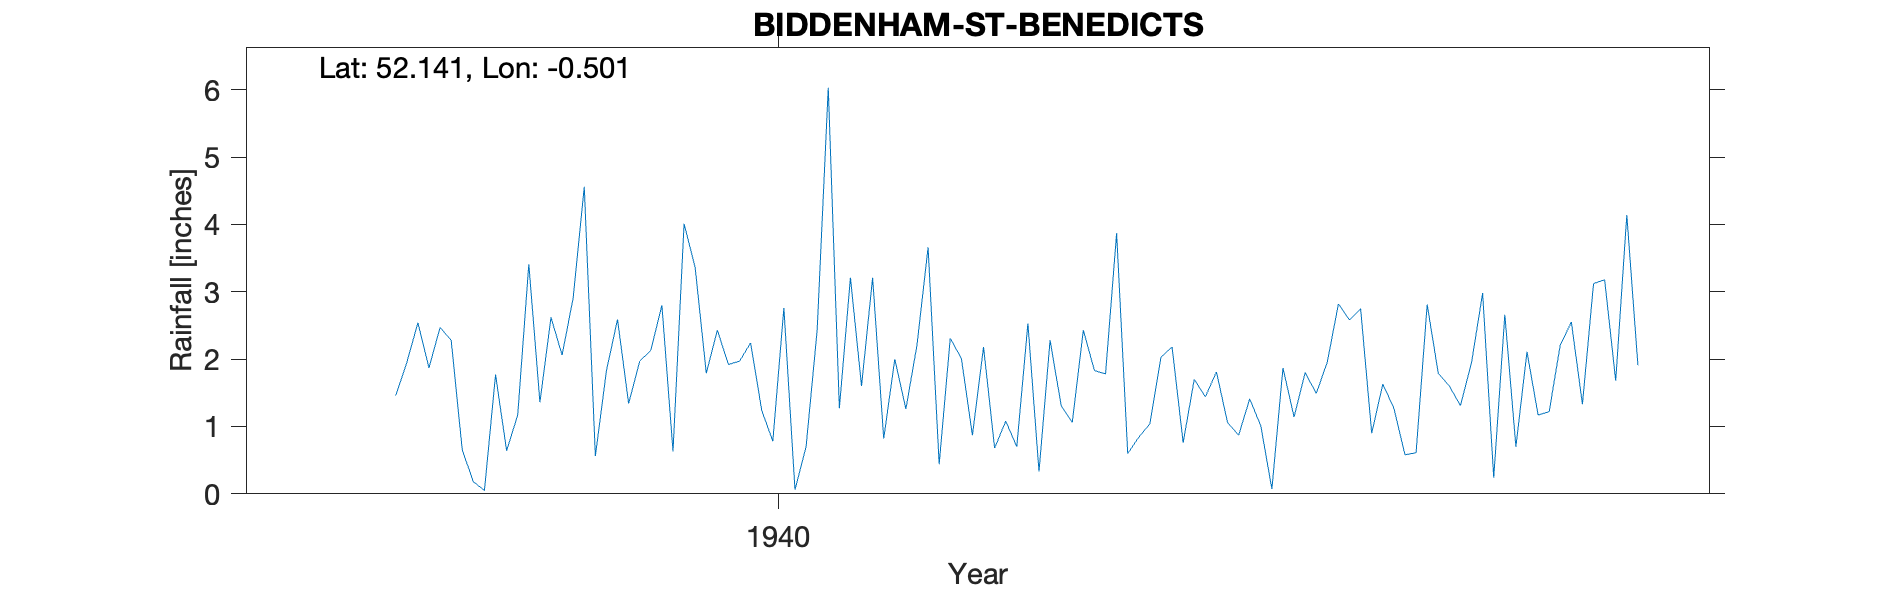

Values plotted in this chart, from the file beside it:
BIDDENHAM-ST-BENEDICTS, , , , , , , , , , , , , , , , , , , , 
Grid ref, TL027503, Long, -0.5007, Lat, 52.14, Elevation, 117, ft, , , , , , , , , , , , 
Station no, 1179/5, , , , , , , , , , , , , , , , , , , 
, 1931, 1932, 1933, 1934, 1935, 1936, 1937, 1938, 1939, 1940, 1941, 1942, 1943, 1944, 1945, 1946, 1947, 1948, 1949, 1950
January, , , , , , , , 2.28, 4.56, 2.43, 3.21, 2.18, 3.87, 1.41, 1.63, 0.7, , , , 
February, , , , , , , , 0.65, 0.56, 1.92, 1.6, 0.68, 0.6, 1.01, 1.27, 2.11, , , , 
March, , , , , , , , 0.18, 1.83, 1.97, 3.21, 1.08, 0.84, 0.07, 0.58, 1.17, , , , 
April, , , , , , , , 0.05, 2.59, 2.24, 0.82, 0.7, 1.04, 1.87, 0.61, 1.22, , , , 
May, , , , , , , , 1.77, 1.34, 1.24, 2, 2.53, 2.03, 1.14, 2.81, 2.21, , , , 
June, , , , , , , , 0.64, 1.97, 0.78, 1.26, 0.33, 2.18, 1.8, 1.79, 2.55, , , , 
July, , , , , , , , 1.17, 2.13, 2.76, 2.21, 2.28, 0.76, 1.49, 1.6, 1.33, , , , 
August, , , , , , , 1.46, 3.41, 2.8, 0.06, 3.66, 1.31, 1.7, 1.96, 1.31, 3.12, , , , 
September, , , , , , , 1.95, 1.36, 0.63, 0.7, 0.44, 1.06, 1.44, 2.82, 1.95, 3.18, , , , 
October, , , , , , , 2.54, 2.62, 4.01, 2.43, 2.31, 2.43, 1.81, 2.58, 2.98, 1.68, , , , 
November, , , , , , , 1.87, 2.06, 3.36, 6.03, 2.01, 1.83, 1.06, 2.75, 0.24, 4.14, , , , 
December, , , , , , , 2.47, 2.91, 1.79, 1.27, 0.87, 1.78, 0.87, 0.9, 2.66, 1.91, , , , 
Total, , , , , , , , 19.1, 27.57, 23.83, 23.6, 18.19, 18.2, 19.8, 19.43, 25.32, , , , 
